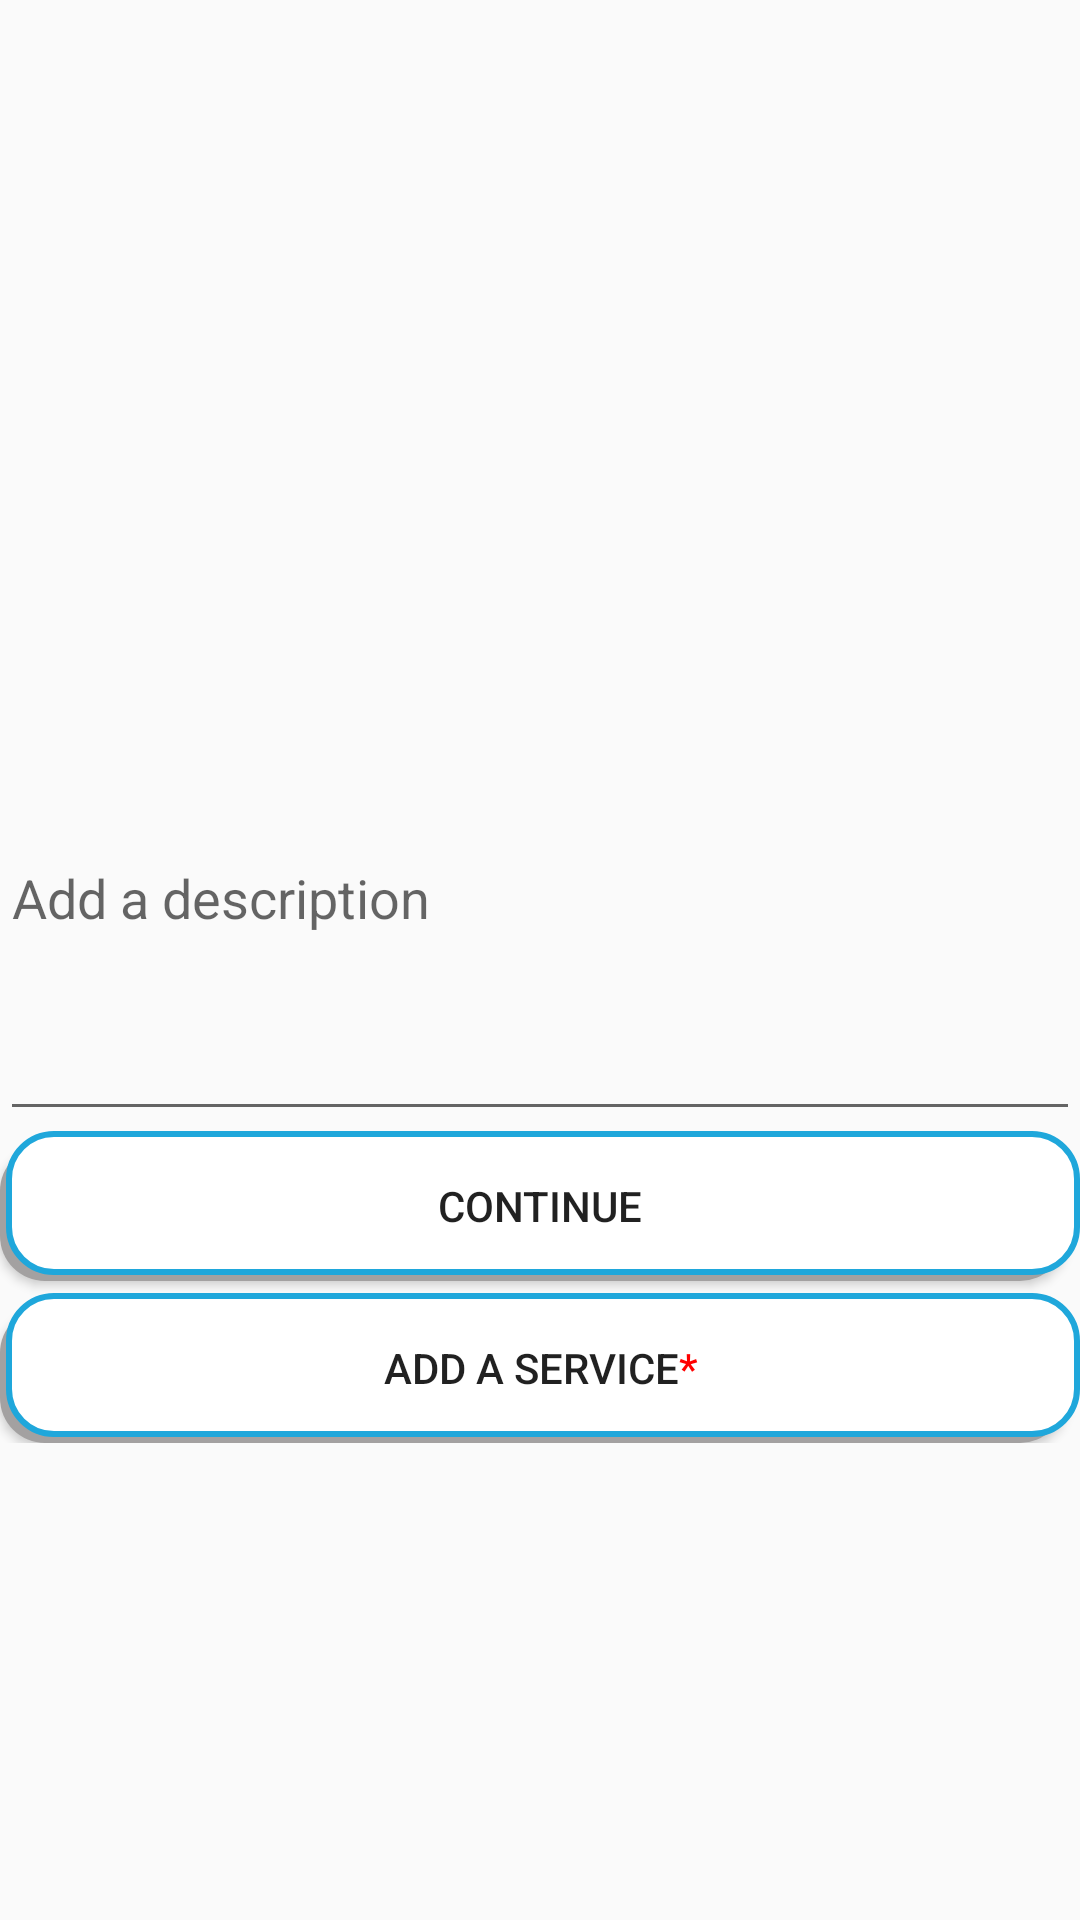

The Android layout XML behind this screen, and the referenced resources:
<!-- AndroidManifest.xml: application theme AppTheme -->
<!-- res/layout/activity_register_service_two.xml -->
<?xml version="1.0" encoding="utf-8"?>
<LinearLayout xmlns:android="http://schemas.android.com/apk/res/android"
    xmlns:tools="http://schemas.android.com/tools"
    xmlns:app="http://schemas.android.com/apk/res-auto"
    android:id="@+id/am"
    android:layout_width="match_parent"
    android:layout_height="match_parent"
    android:paddingBottom="@dimen/activity_vertical_margin"
    android:paddingLeft="@dimen/activity_horizontal_margin"
    android:paddingRight="@dimen/activity_horizontal_margin"
    android:paddingTop="@dimen/activity_vertical_margin"
    android:orientation="vertical"
    tools:context=".Select_Main_category_Service_Menu.Select_Main_Menu">


    <androidx.recyclerview.widget.RecyclerView
        android:id="@+id/my_recycler_view2"
        android:layout_width="match_parent"
        android:layout_height="wrap_content"
        android:layout_marginStart="16dp"
        android:layout_marginEnd="16dp"
        android:layout_weight="1"
        android:scrollbars="vertical" />

    <EditText
        android:id="@+id/et_description"
        android:layout_width="match_parent"
        android:layout_height="100dp"
        android:ems="10"
        android:gravity="top"
        android:hint="@string/add_a_description"
        android:inputType="textPersonName" />


    <LinearLayout
        android:layout_width="match_parent"
        android:layout_height="wrap_content"
        android:orientation="vertical">

        <Button
            android:id="@+id/btn_done1"
            android:layout_width="match_parent"
            android:layout_height="50dp"
            android:background="@drawable/my_shadow_y"
            android:text="@string/continue1" />

        <Button
            android:id="@+id/btn_add_service"
            android:layout_width="match_parent"
            android:layout_height="50dp"
            android:layout_marginTop="4dp"
            android:background="@drawable/my_shadow_y"
            android:text="@string/add_a_service" />
    </LinearLayout>

    <androidx.viewpager.widget.ViewPager
        android:id="@+id/vp_ad4"
        android:layout_width="match_parent"
        android:layout_height="150dp"


        android:layout_marginStart="4dp"
        android:layout_marginLeft="4dp"
        android:layout_marginTop="9dp"
        android:layout_marginEnd="-4dp"
        android:layout_marginRight="0dp"
        app:layout_constraintBottom_toBottomOf="parent"
        app:layout_constraintEnd_toEndOf="parent"
        app:layout_constraintStart_toStartOf="parent" />
</LinearLayout>
<!-- resources referenced by this layout -->
<resources>
  <dimen name="activity_horizontal_margin">0dp</dimen>
  <dimen name="activity_vertical_margin">0dp</dimen>
  <!-- drawable my_shadow_y (drawable) -->
  <?xml version="1.0" encoding="utf-8"?>
  <selector xmlns:android="http://schemas.android.com/apk/res/android">
      <item>
          <layer-list>
              <item android:right="5dp" android:top="5dp">
                  <shape>
                      <corners android:radius="15dp" />
                      <solid android:color="#A3A1A1" />
                  </shape>
              </item>
              <item android:bottom="2dp" android:left="2dp">
                  <shape>
                      <solid android:color="@color/yellow"/>
                      <stroke android:color="@color/black" android:width="2dp" />
                      
                      <corners android:radius="15dp" />
  
                  </shape>
              </item>
          </layer-list>
      </item>
  </selector>
  <string name="add_a_description">Add a description</string>
  <string name="add_a_service">Add a Service<p><font color="red">*</font></p></string>
  <string name="continue1">Continue</string>
  <style name="AppTheme" parent="Theme.AppCompat.Light">
          
          <item name="android:actionButtonStyle">@style/MyActionButtonStyle</item>
          <item name="colorPrimary">@color/colorPrimary</item>
          <item name="colorPrimaryDark">@color/colorPrimaryDark</item>
  
          <item name="colorAccent">@color/yellow</item>
          
  
  
  
  
      </style>
  <color name="yellow">#fff</color>
  <color name="black">#1fa7db</color>
  <style name="MyActionButtonStyle" parent="Theme.AppCompat.Light">
  
          <item name="android:padding">16dp</item>
      </style>
  <color name="colorPrimary">#000000</color>
  <color name="colorPrimaryDark">#000000</color>
</resources>
